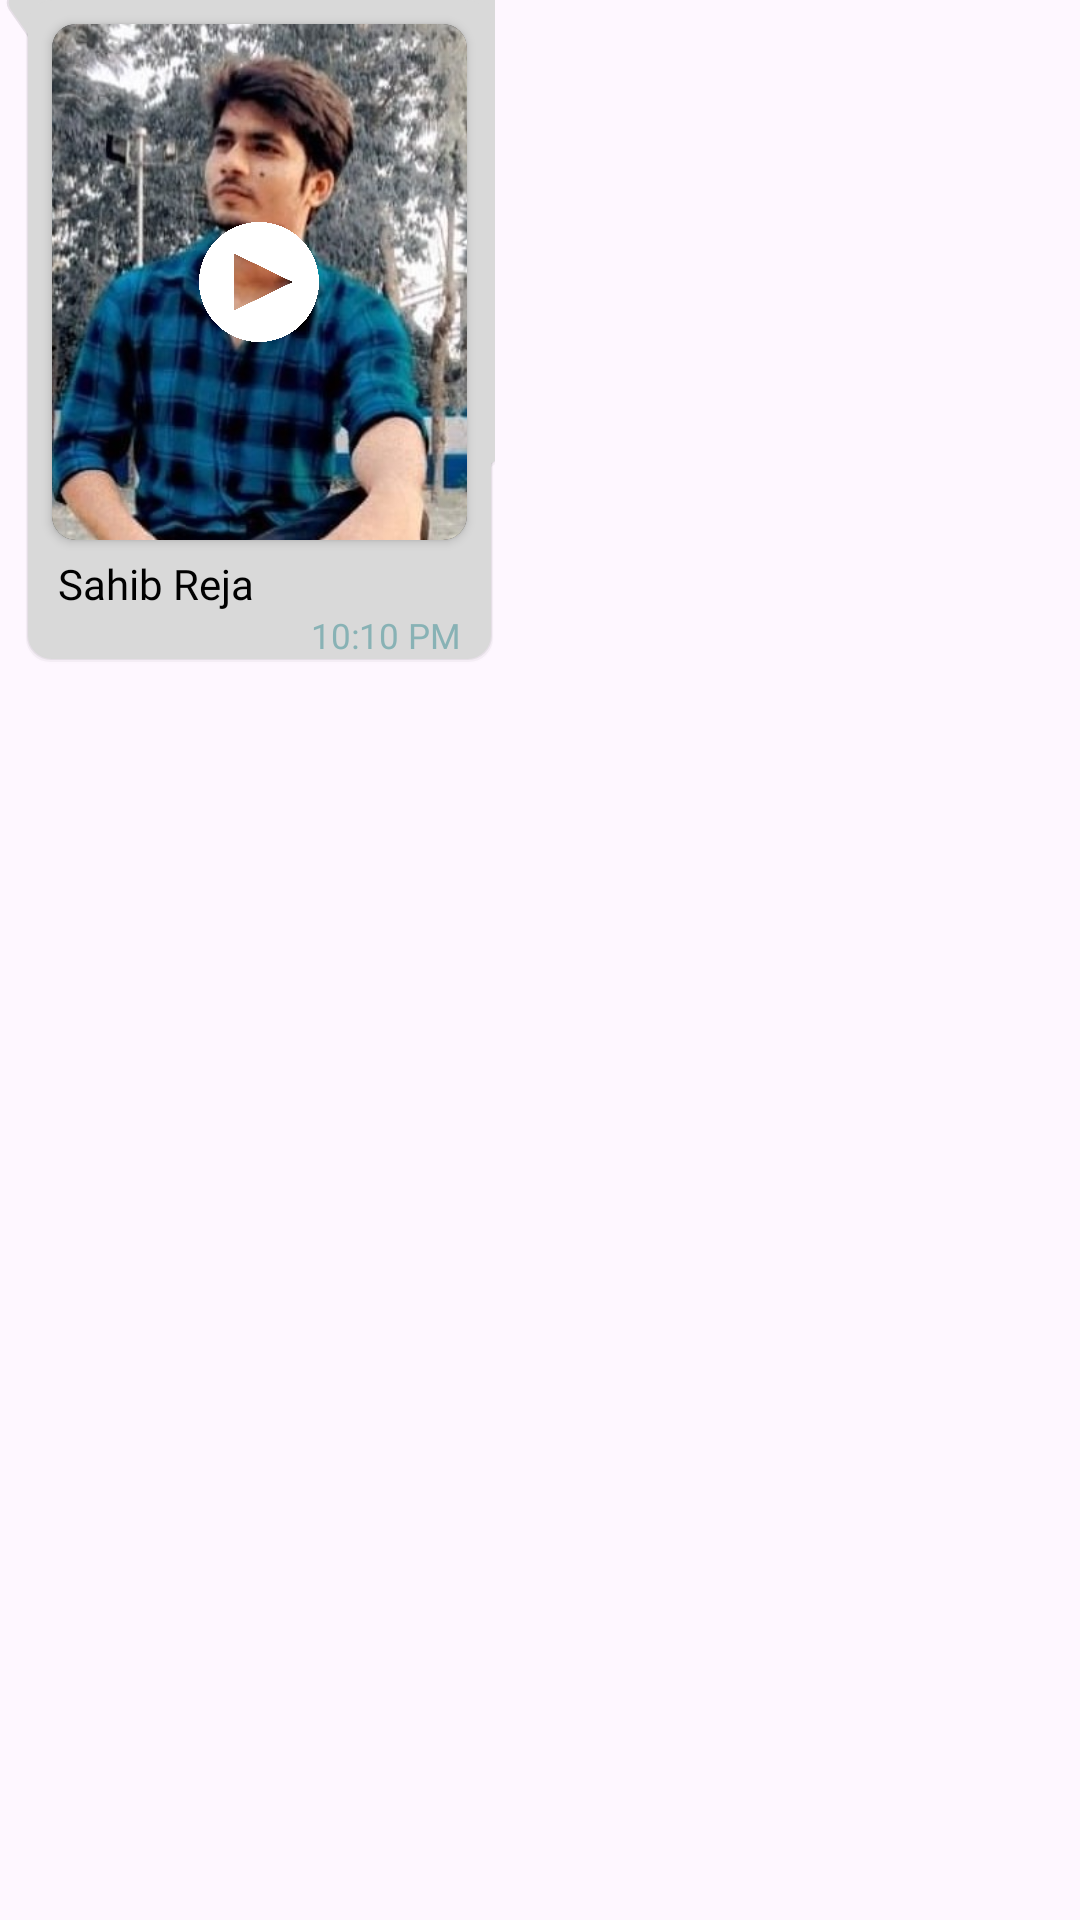

Layout XML and referenced resources for this Android screen:
<!-- AndroidManifest.xml: application theme Theme.ChatApp -->
<!-- res/layout/incoming_img_msg_layout.xml -->
<?xml version="1.0" encoding="utf-8"?>
<RelativeLayout xmlns:android="http://schemas.android.com/apk/res/android"
    xmlns:tools="http://schemas.android.com/tools"
    android:layout_width="match_parent"
    android:layout_height="wrap_content"
    xmlns:app="http://schemas.android.com/apk/res-auto"
    android:layout_marginBottom="3dp"
    android:layout_marginStart="8dp">

    <LinearLayout
        android:layout_width="match_parent"
        android:layout_height="wrap_content"
        android:orientation="horizontal"
        android:weightSum="2"
        android:baselineAligned="false"
        tools:ignore="UselessParent">
        <RelativeLayout
            android:layout_marginEnd="15dp"
            android:layout_width="match_parent"
            android:layout_height="wrap_content"
            android:layout_weight="1">
            <LinearLayout
                android:layout_width="match_parent"
                android:layout_height="wrap_content"
                android:background="@drawable/incoming_speech_bubble"
                android:orientation="vertical"
                tools:ignore="UselessParent">
                <androidx.cardview.widget.CardView
                    android:id="@+id/cardView"
                    android:layout_width="match_parent"
                    android:layout_height="172dp"
                    android:layout_marginStart="16dp"
                    android:layout_marginEnd="8dp"
                    android:layout_marginTop="8dp"
                    app:cardCornerRadius="8dp"
                    app:cardBackgroundColor="@color/black">
                    <RelativeLayout
                        android:layout_width="match_parent"
                        android:layout_height="match_parent">
                        <ImageView
                            android:id="@+id/image_view"
                            android:layout_width="match_parent"
                            android:layout_height="match_parent"
                            android:src="@drawable/sahib_reja"
                            android:scaleType="centerCrop"/>

                        <ImageView
                            android:id="@+id/play_button"
                            android:layout_width="40dp"
                            android:layout_height="40dp"
                            android:layout_centerInParent="true"
                            android:src="@drawable/play_button_icon"
                            app:tint="@color/white"/>
                        <ProgressBar
                            android:id="@+id/progressbar"
                            android:layout_width="wrap_content"
                            android:layout_height="wrap_content"
                            android:layout_centerInParent="true"
                            android:visibility="gone"/>
                    </RelativeLayout>


                </androidx.cardview.widget.CardView>
                <TextView
                    android:id="@+id/caption_txt"
                    android:layout_width="wrap_content"
                    android:layout_height="wrap_content"
                    android:text="Sahib Reja"
                    android:layout_marginStart="18dp"
                    android:layout_marginTop="5dp"
                    android:textColor="@color/black"
                    android:textSize="14sp"
                    android:fontFamily="@font/itim"
                    android:textAlignment="viewStart"/>


                <LinearLayout
                    android:id="@+id/time_layout"
                    android:paddingRight="10dp"
                    android:layout_width="wrap_content"
                    android:layout_height="wrap_content"
                    android:orientation="horizontal"
                    android:layout_gravity="end">

                    <TextView
                        android:id="@+id/time_txt"
                        android:layout_width="wrap_content"
                        android:layout_height="wrap_content"
                        android:text="10:10 PM"
                        android:textSize="11.5sp"
                        android:fontFamily="@font/itim"
                        android:textColor="@color/light_grey"
                        android:layout_gravity="center_vertical"
                        tools:ignore="SmallSp" />

                </LinearLayout>

            </LinearLayout>



        </RelativeLayout>


        <LinearLayout
            android:layout_width="match_parent"
            android:layout_height="wrap_content"
            android:layout_weight="1">

        </LinearLayout>


    </LinearLayout>


</RelativeLayout>
<!-- resources referenced by this layout -->
<resources>
  <color name="black">#FF000000</color>
  <color name="light_grey">#88B2B5</color>
  <color name="white">#FFFFFFFF</color>
  <!-- drawable incoming_speech_bubble: vector/xml drawable (drawable, 3062 chars, omitted) -->
  <!-- drawable play_button_icon (drawable) -->
  <vector xmlns:android="http://schemas.android.com/apk/res/android"
      android:width="800dp"
      android:height="800dp"
      android:viewportWidth="472.61"
      android:viewportHeight="472.61">
    <path
        android:pathData="M236.31,0C105.8,0 0,105.8 0,236.31c0,130.51 105.8,236.31 236.31,236.31s236.31,-105.8 236.31,-236.31C472.61,105.8 366.82,0 236.31,0zM139.35,347.73V124.88l229.37,111.43L139.35,347.73z"
        android:fillColor="#000000"/>
  </vector>
  <!-- drawable sahib_reja: jpg bitmap (drawable, 43373 bytes) -->
  <style name="Theme.ChatApp" parent="Base.Theme.ChatApp">
          <item name="colorPrimary">@color/primary_color</item>
          <item name="colorSecondary">@color/secondary_color</item>
  
          <item name="android:popupMenuStyle">@style/popupBgStyle</item>
      </style>
  <style name="Base.Theme.ChatApp" parent="Theme.Material3.Light.NoActionBar">
          
          
          <item name="colorPrimary">@color/primary_color</item>
          <item name="colorSecondary">@color/secondary_color</item>
  
      </style>
  <color name="primary_color">#DDE6E7</color>
  <color name="secondary_color">#1CBDC8</color>
  <style name="popupBgStyle" parent="Widget.Material3.PopupMenu.ContextMenu">
          <item name="android:popupBackground">@drawable/popup_menu_bg</item>
          <item name="android:overlapAnchor">false</item>
      </style>
  <!-- drawable popup_menu_bg (drawable) -->
  <?xml version="1.0" encoding="utf-8"?>
  <shape xmlns:android="http://schemas.android.com/apk/res/android">
      <solid android:color="#FFFFFF"/>
      <corners android:radius="15dp"/>
      <padding
          android:left="8dp"
          android:top="8dp"
          android:right="8dp"
          android:bottom="8dp"/>
      <stroke
          android:width="1dp"
          android:color="#CCCCCC"/>
  </shape>
</resources>
